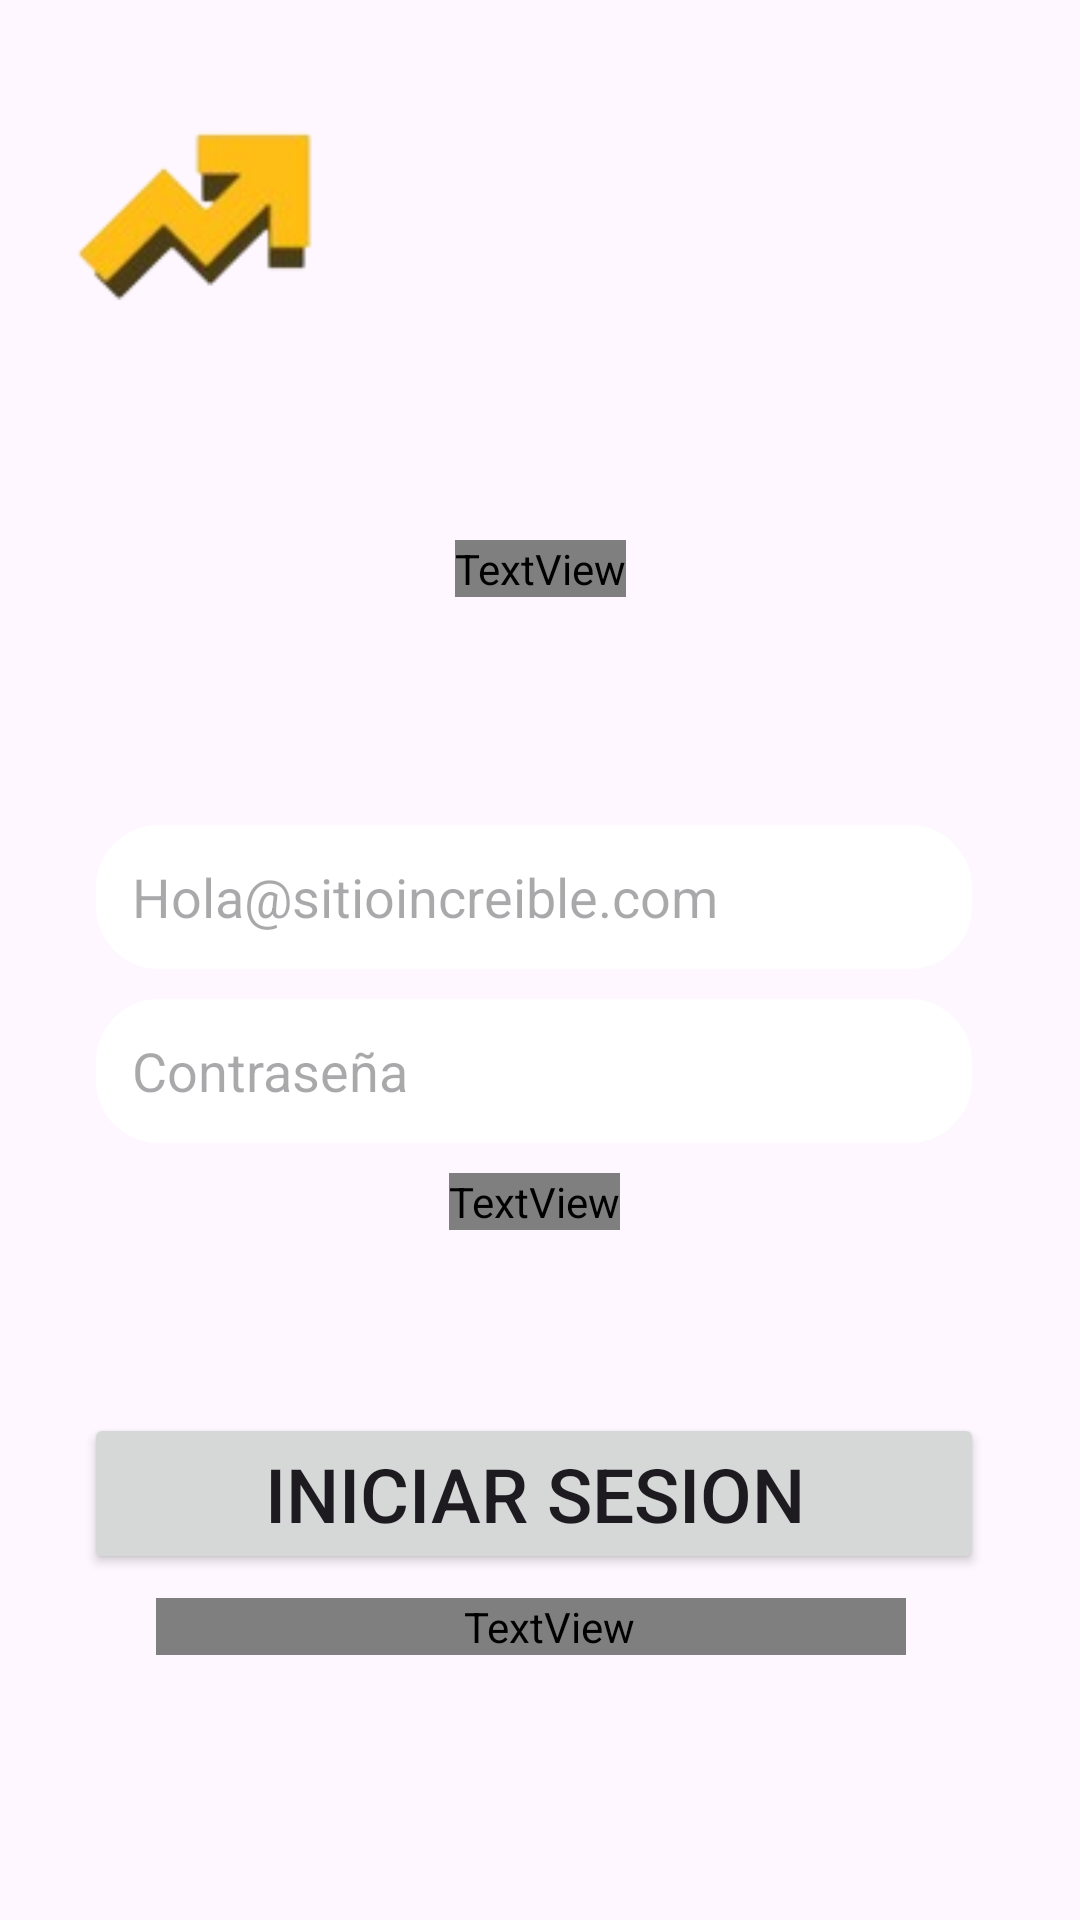

Reconstruct the res/layout file that produces this screen, plus the resources it refers to.
<!-- AndroidManifest.xml: application theme Theme.ProyectoAppV3 -->
<!-- res/layout/inicio_sesion_d.xml -->
<?xml version="1.0" encoding="utf-8"?>
<androidx.constraintlayout.widget.ConstraintLayout xmlns:android="http://schemas.android.com/apk/res/android"
    xmlns:app="http://schemas.android.com/apk/res-auto"
    xmlns:tools="http://schemas.android.com/tools"
    android:id="@+id/main"
    android:layout_width="match_parent"
    android:layout_height="match_parent"
    android:background="@drawable/fondo"
    tools:context=".profesor.InicioSesionD">

    <ImageView
        android:id="@+id/upn"
        android:layout_margin="20dp"
        android:layout_width="100dp"
        android:layout_height="100dp"
        app:layout_constraintStart_toStartOf="parent"
        app:layout_constraintTop_toTopOf="parent"
        app:srcCompat="@drawable/logo" />

    <TextView
        android:id="@+id/textprincipal"
        android:layout_width="wrap_content"
        android:layout_height="wrap_content"
        android:layout_marginTop="180dp"
        android:gravity="center"
        android:fontFamily="@font/aristotelica"
        android:text="Bienvenido Docente"
        android:textColor="@color/white"
        android:textSize="40dp"
        app:layout_constraintEnd_toEndOf="parent"
        app:layout_constraintStart_toStartOf="parent"
        app:layout_constraintTop_toTopOf="parent"/>

    <EditText
        android:id="@+id/TxtCorreo"
        android:layout_width="292dp"
        android:layout_height="48dp"
        android:layout_marginTop="76dp"
        android:background="@drawable/borde"
        android:ems="14"
        android:hint="Hola@sitioincreible.com"
        android:inputType="textEmailAddress"
        android:paddingStart="12dp"
        app:layout_constraintEnd_toEndOf="@id/textprincipal"
        app:layout_constraintHorizontal_bias="0.51"
        app:layout_constraintStart_toStartOf="@id/textprincipal"
        app:layout_constraintTop_toBottomOf="@id/textprincipal" />

    <EditText
        android:id="@+id/TxtPass"
        android:layout_width="292dp"
        android:layout_height="48dp"
        android:hint="Contraseña"
        android:ems="14"
        android:inputType="textEmailAddress"
        android:layout_marginTop="10dp"
        android:background="@drawable/borde"
        android:paddingStart="12dp"
        app:layout_constraintStart_toStartOf="@+id/TxtCorreo"
        app:layout_constraintEnd_toEndOf="@+id/TxtCorreo"
        app:layout_constraintTop_toBottomOf="@+id/TxtCorreo" />

    <TextView
        android:id="@+id/txtOlvidastes"
        android:layout_width="wrap_content"
        android:layout_height="wrap_content"
        android:text="¿Olvidaste tu contraseña?"
        android:layout_marginTop="10dp"
        android:textSize="20dp"
        android:fontFamily="@font/aristotelica"
        app:layout_constraintStart_toStartOf="@+id/TxtPass"
        app:layout_constraintEnd_toEndOf="@+id/TxtPass"
        app:layout_constraintTop_toBottomOf="@+id/TxtPass"/>

    <Button
        android:id="@+id/btnLogin"
        android:layout_width="300dp"
        android:layout_height="wrap_content"
        android:text="Iniciar Sesion"
        android:layout_marginTop="90dp"
        android:gravity="center"
        android:textSize="25dp"
        app:layout_constraintStart_toStartOf="@+id/TxtPass"
        app:layout_constraintEnd_toEndOf="@+id/TxtPass"
        app:layout_constraintTop_toBottomOf="@+id/TxtPass"/>

    <TextView
        android:id="@+id/txtRegistrarte"
        android:layout_width="250dp"
        android:layout_height="wrap_content"
        android:layout_marginTop="8dp"
        android:fontFamily="@font/aristotelica"
        android:gravity="center"
        android:text="¿Aún no tienes una cuenta? Únete aquí"
        android:textSize="20sp"
        android:paddingStart="12dp"
        app:layout_constraintEnd_toEndOf="@+id/btnLogin"
        app:layout_constraintHorizontal_bias="0.48"
        app:layout_constraintStart_toStartOf="@+id/btnLogin"
        app:layout_constraintTop_toBottomOf="@+id/btnLogin" />


</androidx.constraintlayout.widget.ConstraintLayout>
<!-- resources referenced by this layout -->
<resources>
  <color name="white">#FFFFFFFF</color>
  <!-- drawable borde (drawable) -->
  <?xml version="1.0" encoding="utf-8"?>
  <shape xmlns:android="http://schemas.android.com/apk/res/android">
      <solid android:color="@color/white" />
      <corners android:radius="20dp" />
      <stroke
          android:width="2dp"
          android:color="@color/white" />
  </shape>
  <!-- drawable logo: png bitmap (drawable, 7756 bytes) -->
  <style name="Theme.ProyectoAppV3" parent="Base.Theme.ProyectoAppV3" />
  <style name="Base.Theme.ProyectoAppV3" parent="Theme.Material3.DayNight.NoActionBar">
          
          
      </style>
</resources>
